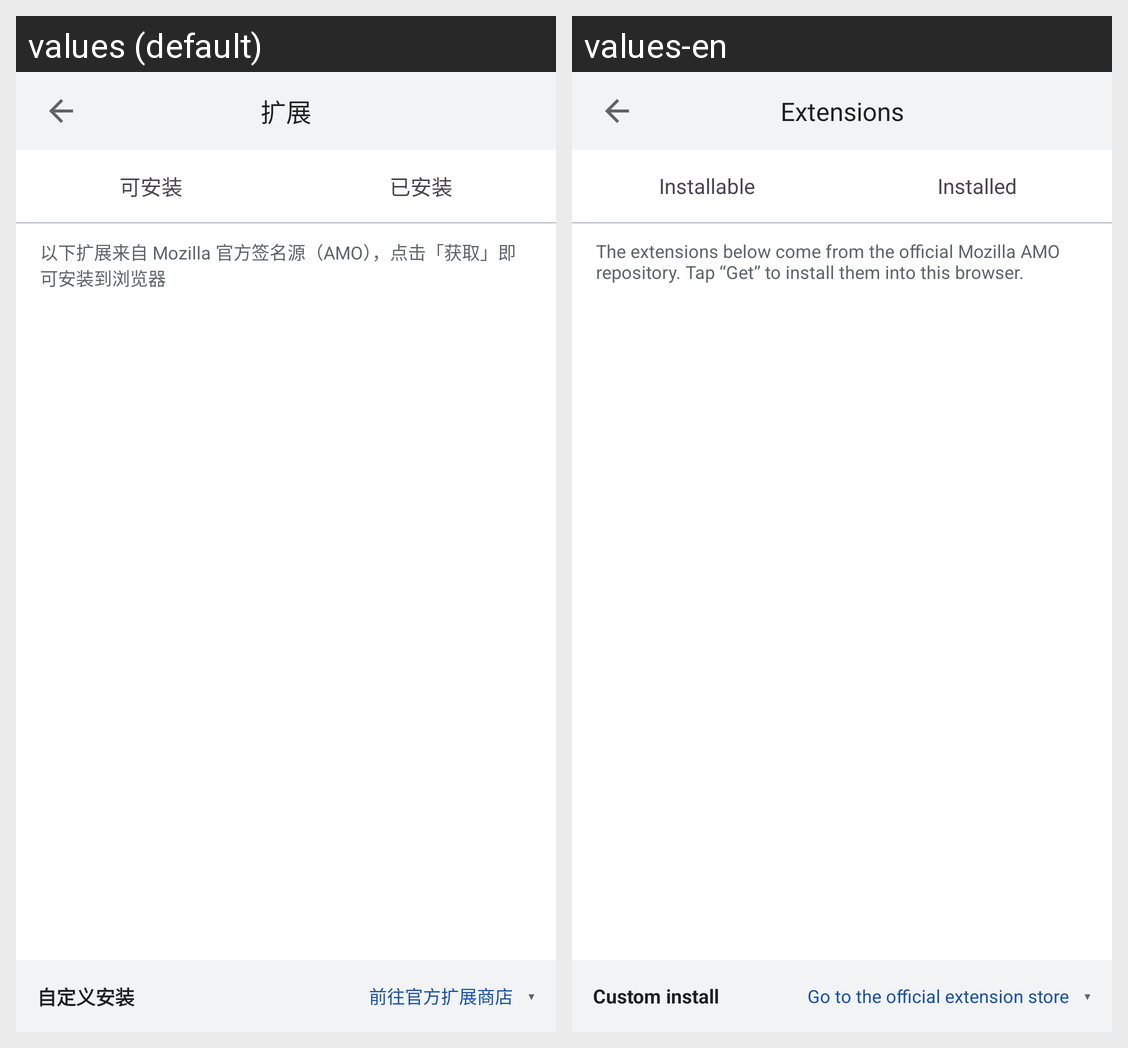

The same Android screen rendered under two of its app's locales, left to right. List the strings drawn on it with the default value and each locale's translation.
Android screen res/layout/activity_extensions.xml rendered under 2 locales, left to right: values (default), values-en. Device: Nexus 5 (rendered at 1080×1920; each locale shown at half size, 540×960, under a caption strip naming it); theme Theme.TangSnow.
Strings drawn on this screen, with the default value and each locale's value (text and hints the layout hard-codes, and strings that could not be matched under every locale, appear in the picture but are not listed):

extensions_title
  values: 扩展
  values-en: Extensions

extension_tab_recommend
  values: 可安装
  values-en: Installable

extension_tab_installed
  values: 已安装
  values-en: Installed

extension_source_note
  values: 以下扩展来自 Mozilla 官方签名源（AMO），点击「获取」即可安装到浏览器
  values-en: The extensions below come from the official Mozilla AMO repository. Tap “Get” to install them into this browser.

extension_custom_install
  values: 自定义安装
  values-en: Custom install

extension_official_store
  values: 前往官方扩展商店
  values-en: Go to the official extension store

arrow_open
  values: ▾
  values-en: ▾
